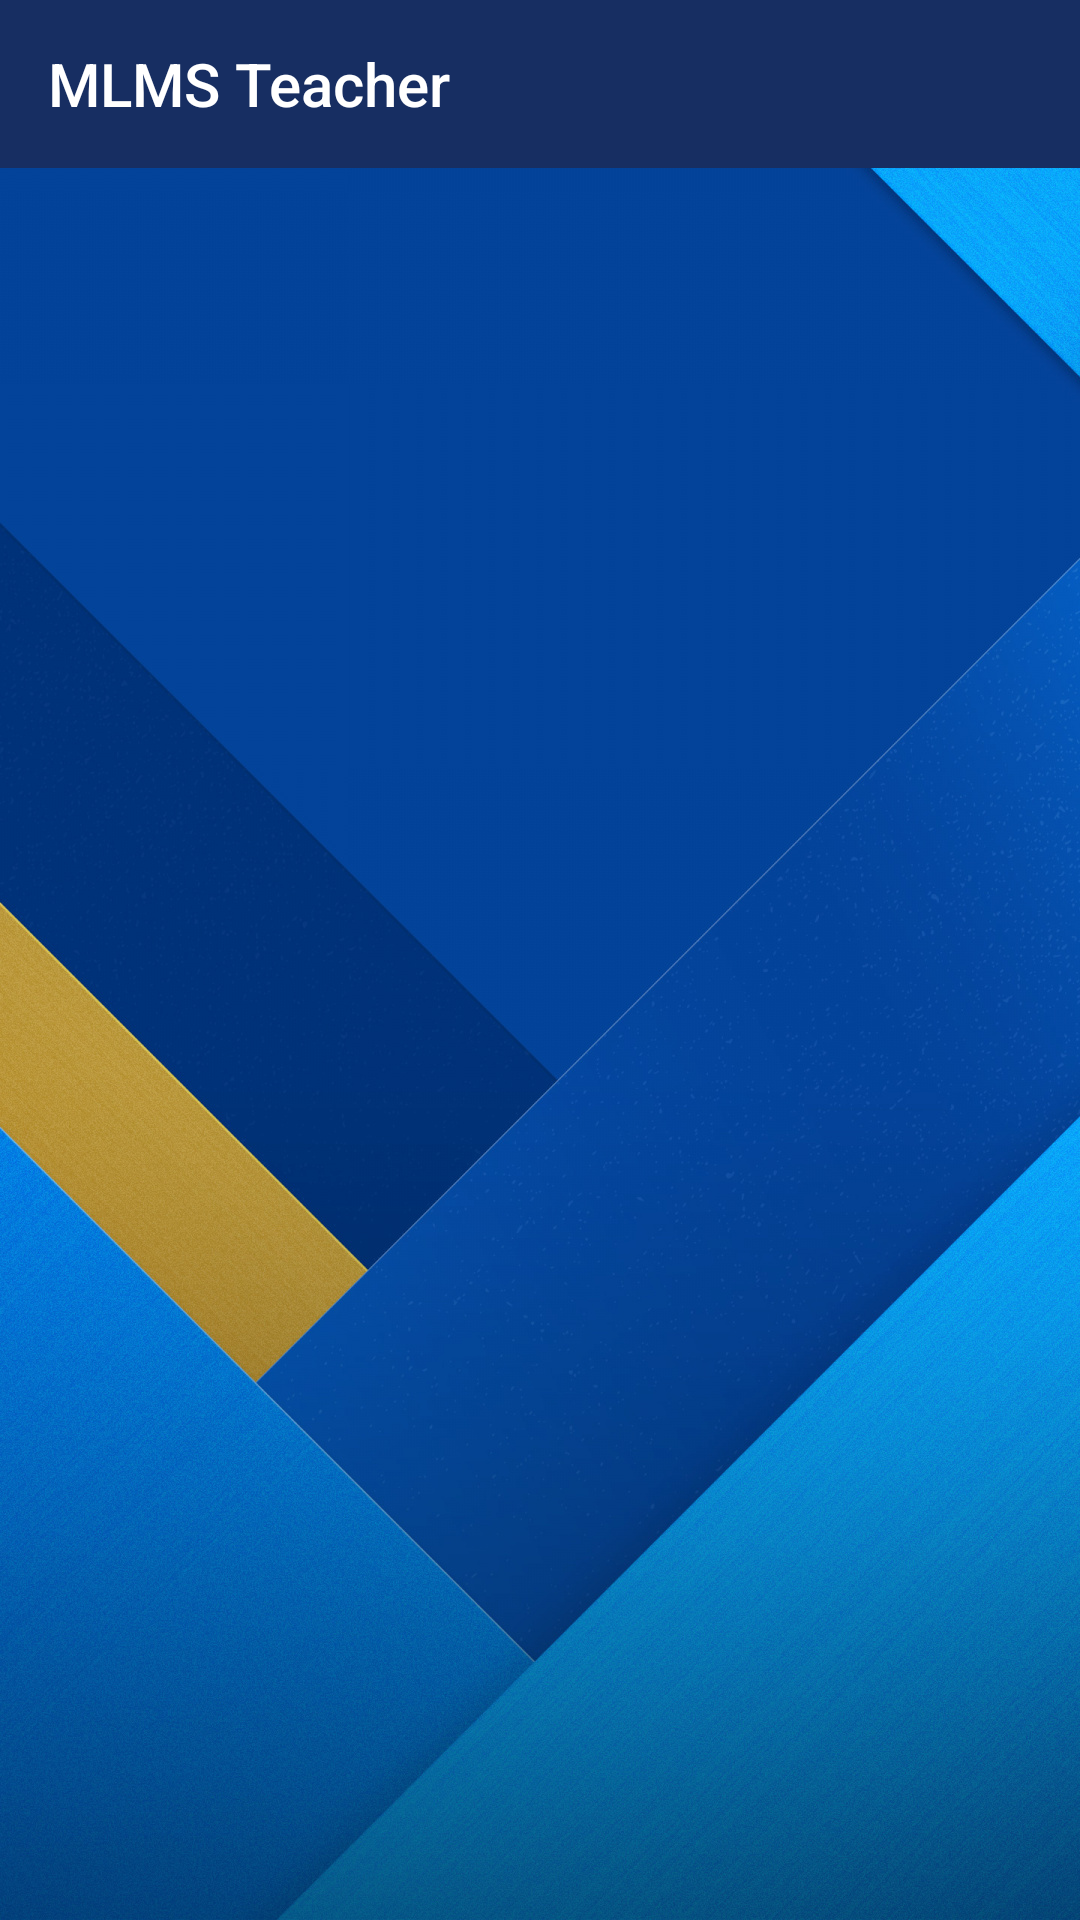

This screen was rendered from an Android layout file. Write that file and the resources it references.
<!-- AndroidManifest.xml: application theme AppTheme -->
<!-- res/layout/activity_quiz_preview.xml -->
<?xml version="1.0" encoding="utf-8"?>
<LinearLayout xmlns:android="http://schemas.android.com/apk/res/android"
    xmlns:app="http://schemas.android.com/apk/res-auto"
    xmlns:tools="http://schemas.android.com/tools"
    android:layout_width="match_parent" android:background="@drawable/background"
    android:layout_height="match_parent"
    android:orientation="vertical"
    tools:context=".components.quiz.QuizPreviewActivity">


    <include layout="@layout/toolbar" />

    <android.support.v7.widget.RecyclerView
        android:id="@+id/rv"
        android:layout_width="match_parent"
        android:layout_height="match_parent"
        />
</LinearLayout>
<!-- res/layout/toolbar.xml (included above) -->
<?xml version="1.0" encoding="utf-8"?>
<android.support.v7.widget.Toolbar xmlns:android="http://schemas.android.com/apk/res/android"
    xmlns:app="http://schemas.android.com/apk/res-auto"
    android:id="@+id/toolbar"
    android:layout_width="match_parent"
    app:title="@string/app_name"
    android:layout_height="?attr/actionBarSize"
    android:background="@color/colorPrimary" />
<!-- resources referenced by this layout -->
<resources>
  <color name="colorPrimary">#172E62</color>
  <!-- drawable background: jpg bitmap (drawable, 444681 bytes) -->
  <string name="app_name">MLMS Teacher</string>
  <style name="AppTheme" parent="Theme.AppCompat.Light.NoActionBar">
          
          <item name="colorPrimary">@color/colorPrimary</item>
          <item name="colorPrimaryDark">@color/colorPrimaryDark</item>
          <item name="colorAccent">@color/colorAccent</item>
          <item name="android:textColorPrimary">@color/textColorPrimary</item>
          <item name="android:textColor">@color/textColorBlack</item>
          <item name="android:windowBackground">@color/windowBackground</item>
          <item name="android:dropDownListViewStyle">@style/SpinnerStyle</item>
      </style>
  <color name="colorPrimaryDark">#172E62</color>
  <color name="colorAccent">#FFC107</color>
  <color name="textColorPrimary">#FFF</color>
  <color name="textColorBlack">#000</color>
  <color name="windowBackground">#f0f0f0</color>
  <style name="SpinnerStyle" parent="Widget.AppCompat.ListView.DropDown">
          <item name="android:divider">@color/divider</item>
          <item name="android:dividerHeight">0.5dp</item>
      </style>
  <color name="divider">#BDBDBD</color>
</resources>
